Run: headless pygame with SDL's dummy video driver; simulated clock (each Clock.tick advances the game by its frame time, no real sleeping); random seed 0; keys injected as events and as key.get_pressed() state; no mouse input.
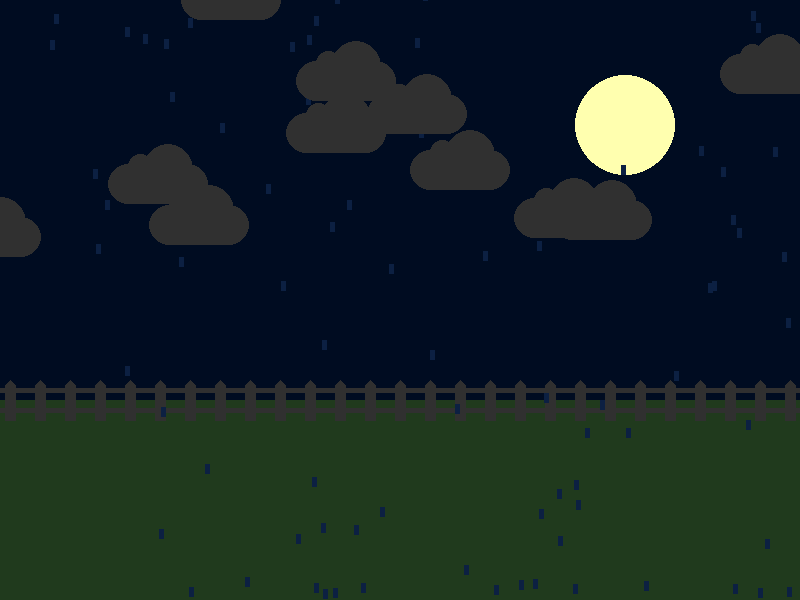
Frame 1 of 4 · flips 1–60 · no input
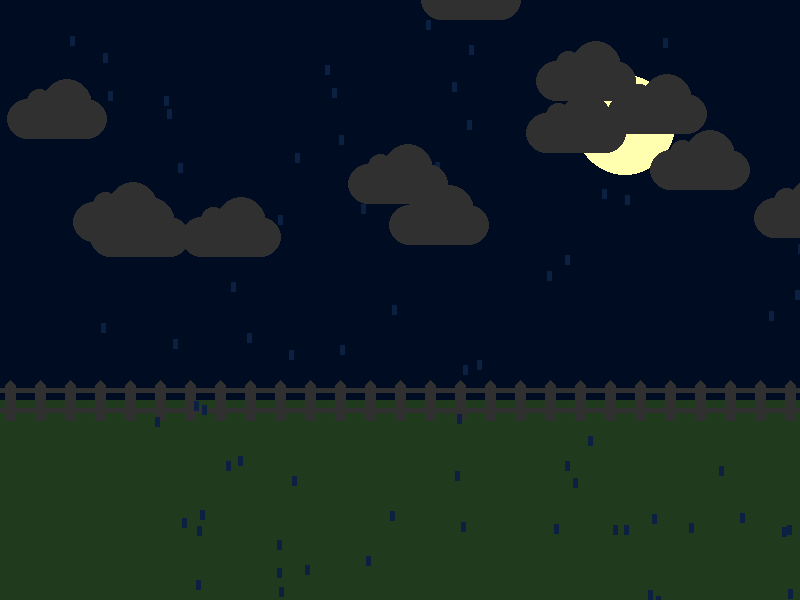
Frame 2 of 4 · flips 61–180 · tapped SPACE, RETURN · held RIGHT (→), D
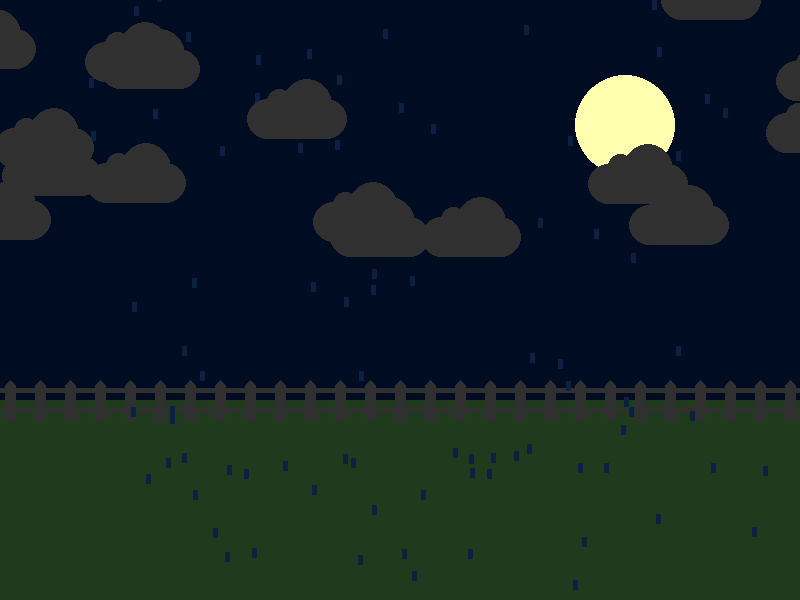
Frame 3 of 4 · flips 181–300 · held DOWN (↓), S
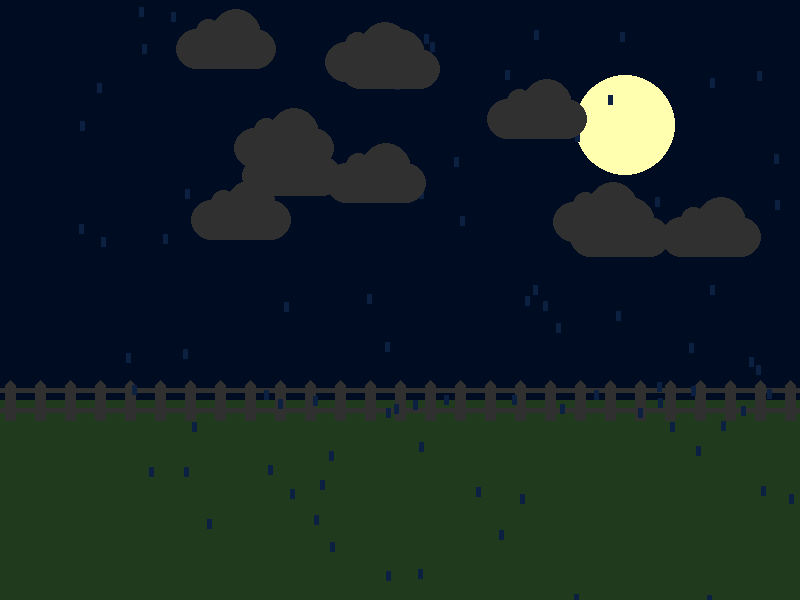
Frame 4 of 4 · flips 301–420 · held LEFT (←), A, UP (↑), W

The pygame program that drew these frames:

# Imports
import pygame
import random

# Initialize game engine
pygame.init()

# Window
SIZE = (800, 600)
TITLE = "Sunny Day"
screen = pygame.display.set_mode(SIZE)
pygame.display.set_caption(TITLE)

# Timer
clock = pygame.time.Clock()
refresh_rate = 30

# Colors
GREEN = (32, 58, 29)
GRAY = (48, 48, 48)
BLUE = (12, 32, 66)
YELLOW = (255, 255, 175)
DARKBLUE = (0, 12, 33)

# Make clouds
num_clouds = 20
clouds = []
for i in range(num_clouds):
    x = random.randrange(-800, 800)
    y = random.randrange(-50, 200)
    loc = [x, y]
    clouds.append(loc)

def draw_cloud(loc):
    x = loc[0]
    y = loc[1]
    
    pygame.draw.ellipse(screen, GRAY, [x, y + 20, 40 , 40])
    pygame.draw.ellipse(screen, GRAY, [x + 60, y + 20, 40 , 40])
    pygame.draw.ellipse(screen, GRAY, [x + 20, y + 10, 25, 25])
    pygame.draw.ellipse(screen, GRAY, [x + 35, y, 50, 50])
    pygame.draw.rect(screen, GRAY, [x + 20, y + 20, 60, 40])

# Make rain
num_rain = 100
rain = []
for n in range(num_rain):
    x = random.randrange(-10, 810)
    y = random.randrange(-50, 700)
    loc = [x, y]
    rain.append(loc)
    
def draw_rain(loc):
    x = loc[0]
    y = loc[1]

    pygame.draw.rect(screen, BLUE, [x, y, 5, 10])
   
# Game loop
done = False

while not done:
    # Event processing
    for event in pygame.event.get():
        if event.type == pygame.QUIT:
            done = True     

    # Game logic
    for c in clouds:
        c[0] += 2

        if c[0] > 900:
           c[0] = random.randrange(-1600, 0)
           c[1] = random.randrange(-50, 200)

    for r in rain:
        r[0] += 3
        r[1] += 10

        if r[1] > 620:
           r[0] = random.randrange(-1, 801)
           r[1] = random.randrange(-10, 0)
             
    # Drawing code
    ''' sky '''
    screen.fill(DARKBLUE)

    ''' sun '''
    pygame.draw.ellipse(screen, YELLOW, [575, 75, 100, 100])

    ''' grass '''
    pygame.draw.rect(screen, GREEN, [0, 400, 800, 200])

    ''' fence '''
    y = 380
    for x in range(5, 800, 30):
        pygame.draw.polygon(screen, GRAY, [[x+5, y], [x+10, y+5],
                                            [x+10, y+40], [x, y+40],
                                            [x, y+5]])
    pygame.draw.line(screen, GRAY, [0, 390], [800, 390], 5)
    pygame.draw.line(screen, GRAY, [0, 410], [800, 410], 5)

    ''' rain '''
    for r in rain:
        draw_rain(r)

    ''' clouds '''
    for c in clouds:
        draw_cloud(c)


    # Update screen
    pygame.display.flip()
    clock.tick(refresh_rate)

# Close window on quit
pygame.quit()
